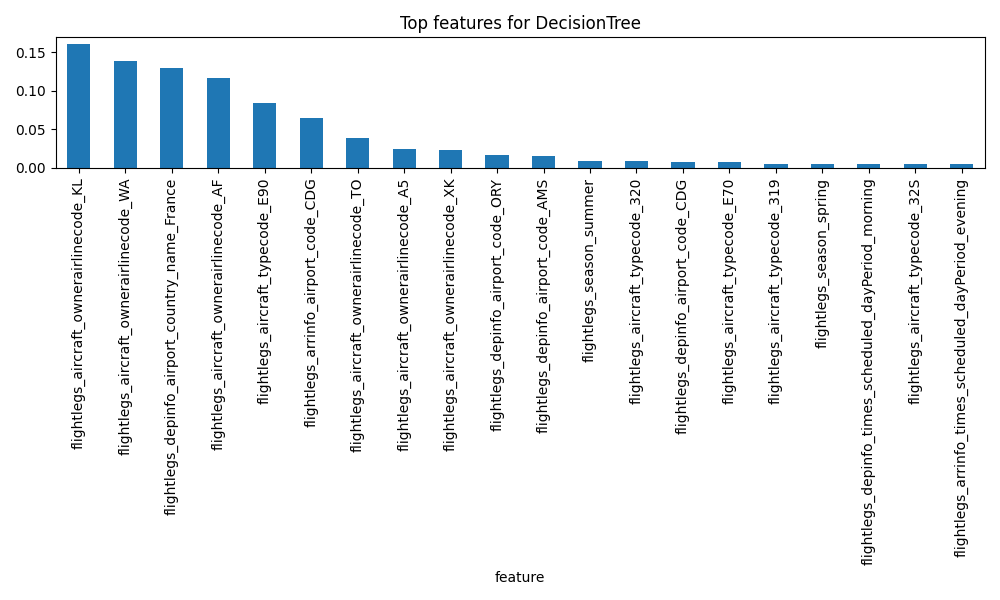

The file beside this chart, header and first rows:
feature, importance
flightlegs_aircraft_ownerairlinecode_KL, 0.161
flightlegs_aircraft_ownerairlinecode_WA, 0.1389
flightlegs_depinfo_airport_country_name_…, 0.13
flightlegs_aircraft_ownerairlinecode_AF, 0.1165
flightlegs_aircraft_typecode_E90, 0.08338
flightlegs_arrinfo_airport_code_CDG, 0.06411
flightlegs_aircraft_ownerairlinecode_TO, 0.0393
flightlegs_aircraft_ownerairlinecode_A5, 0.02431
flightlegs_aircraft_ownerairlinecode_XK, 0.02304
flightlegs_depinfo_airport_code_ORY, 0.01601
flightlegs_depinfo_airport_code_AMS, 0.01554
flightlegs_season_summer, 0.008898
flightlegs_aircraft_typecode_320, 0.008496
flightlegs_depinfo_airport_code_CDG, 0.007972
flightlegs_aircraft_typecode_E70, 0.007154
flightlegs_aircraft_typecode_319, 0.005609
flightlegs_season_spring, 0.005421
flightlegs_depinfo_times_scheduled_dayPe…, 0.005329
flightlegs_aircraft_typecode_32S, 0.004981
flightlegs_arrinfo_times_scheduled_dayPe…, 0.004666
flightlegs_arrinfo_airport_code_NCE, 0.004562
flightlegs_arrinfo_times_scheduled_dayPe…, 0.004415
flightlegs_aircraft_ownerairlinecode_T3, 0.00386
flightlegs_aircraft_ownerairlinecode_5O, 0.003792
flightlegs_depinfo_airport_country_name_…, 0.002966
flightlegs_aircraft_ownerairlinecode_BA, 0.002881
flightlegs_depinfo_airport_country_name_…, 0.002859
flightlegs_depinfo_times_scheduled_dayPe…, 0.002605
flightlegs_arrinfo_airport_code_AMS, 0.002523
flightlegs_aircraft_typecode_321, 0.002513
flightlegs_aircraft_typecode_73H, 0.002267
flightlegs_depinfo_airport_code_ZRH, 0.002053
flightlegs_depinfo_airport_code_VIE, 0.002018
flightlegs_depinfo_airport_code_OPO, 0.002009
flightlegs_scheduledflightduration, 0.001766
flightlegs_aircraft_ownerairlinecode_BT, 0.001735
flightlegs_depinfo_airport_code_BEG, 0.001729
flightlegs_aircraft_typecode_295, 0.001572
flightlegs_depinfo_airport_code_HEL, 0.001528
flightlegs_arrinfo_airport_country_name_…, 0.001491
flightlegs_depinfo_airport_code_NCE, 0.001385
flightlegs_aircraft_ownerairlinecode_8R, 0.001319
flightlegs_depinfo_airport_code_TLS, 0.001314
flightlegs_aircraft_ownerairlinecode_KM, 0.00121
flightlegs_arrinfo_times_scheduled_dayPe…, 0.001138
flightlegs_depinfo_airport_code_LHR, 0.001123
flightlegs_aircraft_typecode_220, 0.001122
flightlegs_aircraft_typecode_223, 0.001109
flightlegs_arrinfo_airport_country_name_…, 0.0011
flightlegs_aircraft_typecode_E95, 0.001034
flightlegs_arrinfo_airport_country_name_…, 0.001021
flightlegs_arrinfo_airport_code_BEG, 0.00102
flightlegs_depinfo_airport_code_LIN, 0.0009915
flightlegs_aircraft_typecode_32A, 0.0009747
flightlegs_arrinfo_airport_code_VIE, 0.0009599
flightlegs_aircraft_typecode_7M8, 0.0009483
flightlegs_depinfo_airport_country_name_…, 0.0009341
flightlegs_depinfo_airport_country_name_…, 0.000886
flightlegs_aircraft_ownerairlinecode_AZ, 0.0008293
flightlegs_aircraft_typecode_318, 0.0007948
... 652 more rows
